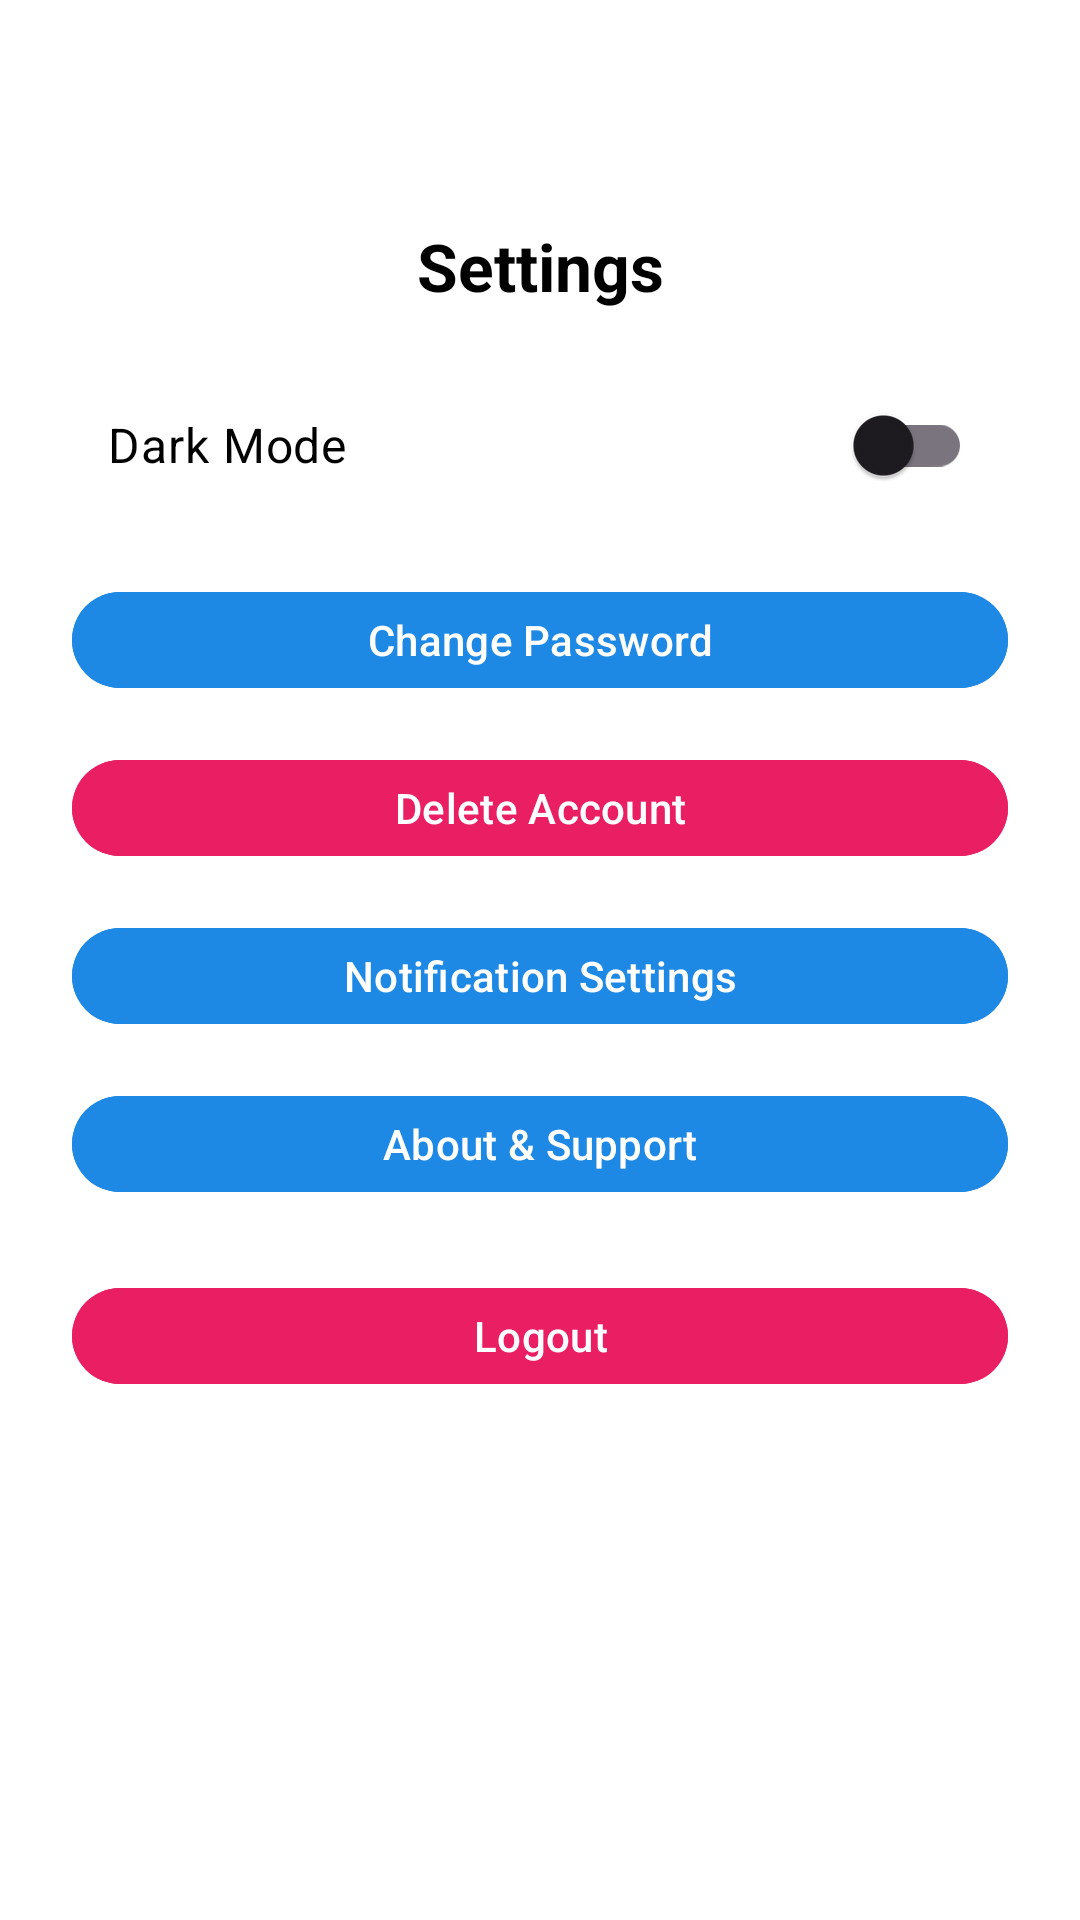

Here is an Android app screen rendered from its layout file. Give the layout XML and the strings, colors and styles it references.
<!-- AndroidManifest.xml: application theme Theme.ExpenceTraker -->
<!-- res/layout/activity_settings.xml -->
<?xml version="1.0" encoding="utf-8"?>
<androidx.constraintlayout.widget.ConstraintLayout
    xmlns:android="http://schemas.android.com/apk/res/android"
    xmlns:app="http://schemas.android.com/apk/res-auto"
    xmlns:tools="http://schemas.android.com/tools"
    android:id="@+id/main"
    android:layout_width="match_parent"
    android:layout_height="match_parent"
    android:padding="24dp"
    android:background="@color/white"
    tools:context=".ui.settings.SettingsActivity">

    
    <TextView
        android:id="@+id/tvSettingsTitle"
        android:layout_width="wrap_content"
        android:layout_height="wrap_content"
        android:text="Settings"
        android:textSize="22sp"
        android:textStyle="bold"
        android:textColor="@color/black"
        app:layout_constraintTop_toTopOf="parent"
        app:layout_constraintStart_toStartOf="parent"
        app:layout_constraintEnd_toEndOf="parent"
        android:layout_marginTop="50dp" />

    
    <androidx.appcompat.widget.SwitchCompat
        android:id="@+id/switchTheme"
        android:layout_width="match_parent"
        android:layout_height="50dp"
        android:text="Dark Mode"
        android:textSize="16sp"
        android:textColor="@color/black"
        android:padding="12dp"
        app:layout_constraintTop_toBottomOf="@id/tvSettingsTitle"
        app:layout_constraintStart_toStartOf="parent"
        app:layout_constraintEnd_toEndOf="parent"
        android:layout_marginTop="20dp" />

    
    <com.google.android.material.button.MaterialButton
        android:id="@+id/btnChangePassword"
        android:layout_width="match_parent"
        android:layout_height="40dp"
        android:text="Change Password"
        android:textColor="@color/white"
        android:backgroundTint="@color/primary"
        android:layout_marginTop="20dp"
        app:layout_constraintTop_toBottomOf="@id/switchTheme"
        app:layout_constraintStart_toStartOf="parent"
        app:layout_constraintEnd_toEndOf="parent" />

    
    <com.google.android.material.button.MaterialButton
        android:id="@+id/btnDeleteAccount"
        android:layout_width="match_parent"
        android:layout_height="40dp"
        android:text="Delete Account"
        android:textColor="@color/white"
        android:backgroundTint="@color/red"
        android:layout_marginTop="16dp"
        app:layout_constraintTop_toBottomOf="@id/btnChangePassword"
        app:layout_constraintStart_toStartOf="parent"
        app:layout_constraintEnd_toEndOf="parent" />

    
    <com.google.android.material.button.MaterialButton
        android:id="@+id/btnNotificationSettings"
        android:layout_width="match_parent"
        android:layout_height="40dp"
        android:text="Notification Settings"
        android:textColor="@color/white"
        android:backgroundTint="@color/primary"
        android:layout_marginTop="16dp"
        app:layout_constraintTop_toBottomOf="@id/btnDeleteAccount"
        app:layout_constraintStart_toStartOf="parent"
        app:layout_constraintEnd_toEndOf="parent" />

    
    <com.google.android.material.button.MaterialButton
        android:id="@+id/btnAboutSupport"
        android:layout_width="match_parent"
        android:layout_height="40dp"
        android:text="About &amp; Support"
        android:textColor="@color/white"
        android:backgroundTint="@color/primary"
        android:layout_marginTop="16dp"
        app:layout_constraintTop_toBottomOf="@id/btnNotificationSettings"
        app:layout_constraintStart_toStartOf="parent"
        app:layout_constraintEnd_toEndOf="parent" />

    
    <com.google.android.material.button.MaterialButton
        android:id="@+id/btnLogout"
        android:layout_width="match_parent"
        android:layout_height="40dp"
        android:text="Logout"
        android:textColor="@color/white"
        android:backgroundTint="@color/red"
        android:layout_marginTop="24dp"
        app:layout_constraintTop_toBottomOf="@id/btnAboutSupport"
        app:layout_constraintStart_toStartOf="parent"
        app:layout_constraintEnd_toEndOf="parent" />

</androidx.constraintlayout.widget.ConstraintLayout>
<!-- resources referenced by this layout -->
<resources>
  <color name="black">#FF000000</color>
  <color name="primary">#1E88E5</color>
  <color name="red">#E91E63</color>
  <color name="white">#FFFFFFFF</color>
  <style name="Theme.ExpenceTraker" parent="Base.Theme.ExpenceTraker" />
  <style name="Base.Theme.ExpenceTraker" parent="Theme.Material3.DayNight.NoActionBar">
          
          <item name="colorPrimary">@color/primary</item>
          <item name="colorOnPrimary">@color/white</item>
  
          
          <item name="colorSecondary">@color/secondary</item>
          <item name="colorOnSecondary">@color/black</item>
  
          
          <item name="android:windowBackground">@color/white</item>
      </style>
  <color name="secondary">#03DAC6</color>
</resources>
